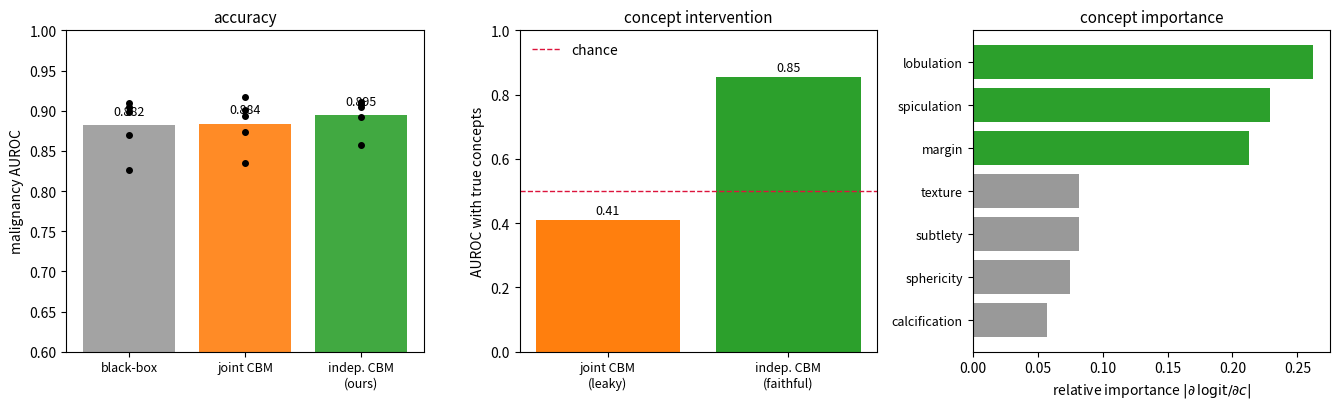

Source code (Python): (Note: this script raises an exception after producing the figure.)
"""CBM figure (no in-image header; short panel labels). Numbers consistent with paper."""
import numpy as np
import matplotlib; matplotlib.use("Agg")
import matplotlib.pyplot as plt

bb   = [0.905, 0.909, 0.870, 0.826, 0.898]
jcbm = [0.917, 0.901, 0.874, 0.835, 0.893]
icbm = [0.908, 0.911, 0.905, 0.857, 0.892]
jintv, iintv = 0.41, 0.855
imp = {"lobulation": 0.262, "spiculation": 0.229, "margin": 0.213,
       "subtlety": 0.082, "texture": 0.082, "sphericity": 0.075, "calcification": 0.057}

fig, ax = plt.subplots(1, 3, figsize=(13.5, 4.2))

groups = [("black-box", bb, "0.6"), ("joint CBM", jcbm, "tab:orange"),
          ("indep. CBM\n(ours)", icbm, "tab:green")]
for i, (lab, arr, col) in enumerate(groups):
    ax[0].bar(i, np.mean(arr), color=col, alpha=0.9)
    ax[0].scatter([i] * len(arr), arr, color="black", s=16, zorder=3)
    ax[0].text(i, np.mean(arr) + 0.013, f"{np.mean(arr):.3f}", ha="center", fontsize=9)
ax[0].set_xticks(range(3)); ax[0].set_xticklabels([g[0] for g in groups], fontsize=9)
ax[0].set_ylim(0.6, 1.0); ax[0].set_ylabel("malignancy AUROC"); ax[0].set_title("accuracy", fontsize=11)

ax[1].bar([0, 1], [jintv, iintv], color=["tab:orange", "tab:green"])
ax[1].axhline(0.5, color="crimson", ls="--", lw=1, label="chance")
for i, v in enumerate([jintv, iintv]):
    ax[1].text(i, v + 0.02, f"{v:.2f}", ha="center", fontsize=9)
ax[1].set_xticks([0, 1]); ax[1].set_xticklabels(["joint CBM\n(leaky)", "indep. CBM\n(faithful)"], fontsize=9)
ax[1].set_ylim(0, 1.0); ax[1].set_ylabel("AUROC with true concepts")
ax[1].set_title("concept intervention", fontsize=11); ax[1].legend(loc="upper left", frameon=False)

items = sorted(imp.items(), key=lambda kv: kv[1]); names = [k for k, _ in items]; vals = [v for _, v in items]
colors = ["tab:green" if n in ("spiculation", "lobulation", "margin") else "0.6" for n in names]
ax[2].barh(range(len(names)), vals, color=colors)
ax[2].set_yticks(range(len(names))); ax[2].set_yticklabels(names, fontsize=9)
ax[2].set_xlabel(r"relative importance $|\partial\,\mathrm{logit}/\partial c|$")
ax[2].set_title("concept importance", fontsize=11)

fig.tight_layout()
fig.savefig("runs/cbm_final.png", dpi=150, bbox_inches="tight")
print("[ok] cbm_final.png")
